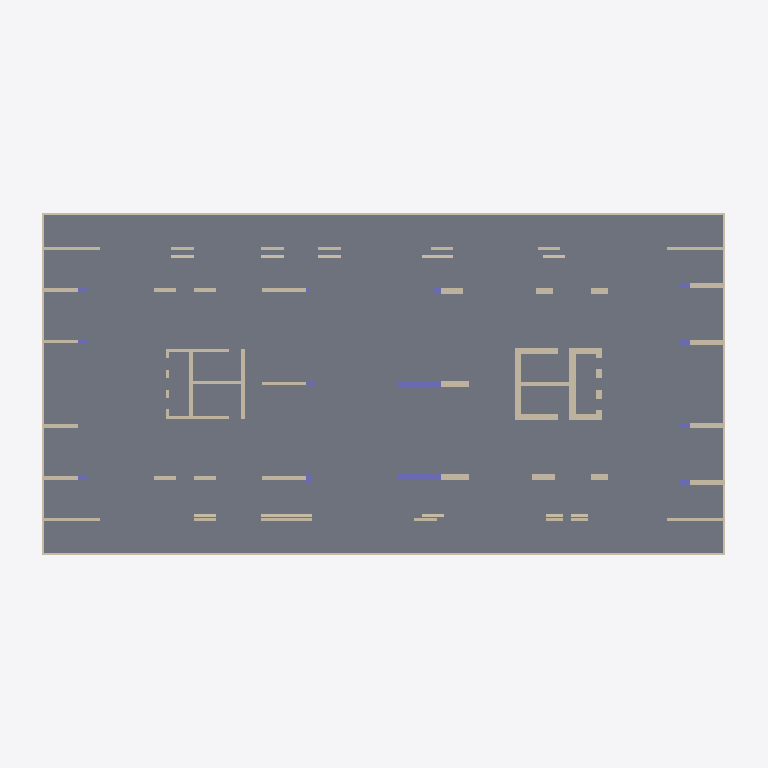
Plan cut of the same IFC building model at storey 'Ground Floor' (level -20.00 m, cut at -18.60 m), seen from above with north up, elements coloured by IFC class (only those large enough to see are counted): 67 walls (beige), 10 columns (violet), 1 slab (grey). Cut surfaces are drawn darker.
Extent 63.5 m × 30.5 m × 174.0 m (x, y, z). Storeys (40): Basment at -24.00 m; Ground Floor at -20.00 m; Parking P1 at -16.00 m; Parking P2 at -12.00 m; Parking P3 at -8.00 m; Healt Club at -4.00 m; Level 1 at 0.00 m; Level 2 at 4.00 m; Level 3 at 8.00 m; Level 4 at 12.00 m; Level 5 at 16.00 m; Level 6 at 20.00 m; Level 7 at 24.00 m; Level 8 at 28.00 m; Level 9 at 32.00 m; Level 10 at 36.00 m. Elements (1662): 1292 IfcWallStandardCase, 305 IfcSlab, 65 IfcColumn.

HEADER;
FILE_DESCRIPTION(('ViewDefinition [CoordinationView_V2.0]','RevitIdentifiers [ContentGUID: 93f62d83-c2cd-47d8-8d2d-17a9ea2ad7c8, VersionGUID: 530100e7-c420-4f43-87bf-632c846331ff, NumberOfSaves: 27]','CoordinateReference [CoordinateBase: Shared Coordinates, ProjectSite: Default Site]'),'2;1');
FILE_NAME('STR-FT-Column .ifc','2026-02-24T10:40:01+07:00',(''),(''),'ODA SDAI 25.12','Autodesk Revit 26.1.0.35 (ENU) - IFC 26.1.0.23','');
FILE_SCHEMA(('IFC2X3'));
ENDSEC;
DATA;
#29=IFCPROJECT('2JzYs3mir7s8qj5waLrIWu',#18,'0001',$,$,'Project Name','Project Status',(#24),#83338);
#196=IFCSITE('2JzYs3mir7s8qj5waLrIWw',#18,'Default',$,$,#195,$,$,.ELEMENT.,(42,21,31,181945),(-71,-3,-24,-263305),0.0,$,$);
#34=IFCBUILDING('2JzYs3mir7s8qj5waLrIWv',#18,'',$,$,#32,$,'',.ELEMENT.,$,$,#33);
#38=IFCBUILDINGSTOREY('0Uh$yk9cb6jQdLO3Il0z$O',#18,'Basment',$,'Level:8mm Head',#37,$,'Basment',.ELEMENT.,-24000.000000002903);
#42=IFCBUILDINGSTOREY('0Uh$yk9cb6jQdLO3Il0zvQ',#18,'Ground Floor',$,'Level:8mm Head',#41,$,'Ground Floor',.ELEMENT.,-20000.00000000242);
#46=IFCBUILDINGSTOREY('0Uh$yk9cb6jQdLO3Il0zvO',#18,'Parking P1',$,'Level:8mm Head',#45,$,'Parking P1',.ELEMENT.,-16000.000000001935);
#50=IFCBUILDINGSTOREY('0Uh$yk9cb6jQdLO3Il0zvU',#18,'Parking P2',$,'Level:8mm Head',#49,$,'Parking P2',.ELEMENT.,-12000.000000001452);
#54=IFCBUILDINGSTOREY('0Uh$yk9cb6jQdLO3Il0zvS',#18,'Parking P3',$,'Level:8mm Head',#53,$,'Parking P3',.ELEMENT.,-8000.000000000969);
#58=IFCBUILDINGSTOREY('0Uh$yk9cb6jQdLO3Il0zvY',#18,'Healt Club',$,'Level:8mm Head',#57,$,'Healt Club',.ELEMENT.,-4000.0000000004843);
#61=IFCBUILDINGSTOREY('3Zu5Bv0LOHrPC10026FoQQ',#18,'Level 1',$,'Level:8mm Head',#60,$,'Level 1',.ELEMENT.,0.0);
#65=IFCBUILDINGSTOREY('15Z0v90RiHrPC20026FoKR',#18,'Level 2',$,'Level:8mm Head',#64,$,'Level 2',.ELEMENT.,3999.9999999999577);
#69=IFCBUILDINGSTOREY('3_Tx98ijfFVvywgEWBI9C8',#18,'Level 3',$,'Level:8mm Head',#68,$,'Level 3',.ELEMENT.,8000.000000000663);
#73=IFCBUILDINGSTOREY('3_Tx98ijfFVvywgEWBI9CA',#18,'Level 4',$,'Level:8mm Head',#72,$,'Level 4',.ELEMENT.,12000.000000001426);
#77=IFCBUILDINGSTOREY('3_Tx98ijfFVvywgEWBI9CC',#18,'Level 5',$,'Level:8mm Head',#76,$,'Level 5',.ELEMENT.,16000.00000000219);
#81=IFCBUILDINGSTOREY('3_Tx98ijfFVvywgEWBI9CE',#18,'Level 6',$,'Level:8mm Head',#80,$,'Level 6',.ELEMENT.,20000.000000002954);
#85=IFCBUILDINGSTOREY('3_Tx98ijfFVvywgEWBI9C0',#18,'Level 7',$,'Level:8mm Head',#84,$,'Level 7',.ELEMENT.,24000.00000000372);
#89=IFCBUILDINGSTOREY('3_Tx98ijfFVvywgEWBI9C2',#18,'Level 8',$,'Level:8mm Head',#88,$,'Level 8',.ELEMENT.,28000.00000000449);
#93=IFCBUILDINGSTOREY('3_Tx98ijfFVvywgEWBI9C4',#18,'Level 9',$,'Level:8mm Head',#92,$,'Level 9',.ELEMENT.,32000.000000005257);
#97=IFCBUILDINGSTOREY('3_Tx98ijfFVvywgEWBI9C6',#18,'Level 10',$,'Level:8mm Head',#96,$,'Level 10',.ELEMENT.,36000.000000006024);
#101=IFCBUILDINGSTOREY('3_Tx98ijfFVvywgEWBI9CO',#18,'Level 11',$,'Level:8mm Head',#100,$,'Level 11',.ELEMENT.,40000.000000006796);
#105=IFCBUILDINGSTOREY('3_Tx98ijfFVvywgEWBI9CQ',#18,'Level 12',$,'Level:8mm Head',#104,$,'Level 12',.ELEMENT.,44000.00000000757);
#109=IFCBUILDINGSTOREY('3_Tx98ijfFVvywgEWBI9CS',#18,'Level 13',$,'Level:8mm Head',#108,$,'Level 13',.ELEMENT.,48000.00000000834);
#113=IFCBUILDINGSTOREY('3_Tx98ijfFVvywgEWBI9CU',#18,'Level 14',$,'Level:8mm Head',#112,$,'Level 14',.ELEMENT.,52000.00000000911);
#117=IFCBUILDINGSTOREY('3_Tx98ijfFVvywgEWBI9CG',#18,'Level 15',$,'Level:8mm Head',#116,$,'Level 15',.ELEMENT.,56000.00000000988);
#121=IFCBUILDINGSTOREY('3_Tx98ijfFVvywgEWBI9CI',#18,'Level 16',$,'Level:8mm Head',#120,$,'Level 16',.ELEMENT.,60000.00000001065);
#125=IFCBUILDINGSTOREY('3_Tx98ijfFVvywgEWBI9CK',#18,'Level 17',$,'Level:8mm Head',#124,$,'Level 17',.ELEMENT.,64000.00000001142);
#129=IFCBUILDINGSTOREY('3_Tx98ijfFVvywgEWBI9CM',#18,'Level 18',$,'Level:8mm Head',#128,$,'Level 18',.ELEMENT.,68000.0000000122);
#133=IFCBUILDINGSTOREY('3_Tx98ijfFVvywgEWBI9Ce',#18,'Level 19',$,'Level:8mm Head',#132,$,'Level 19',.ELEMENT.,72000.00000001297);
#137=IFCBUILDINGSTOREY('3_Tx98ijfFVvywgEWBI9Cg',#18,'Level 20',$,'Level:8mm Head',#136,$,'Level 20',.ELEMENT.,76000.00000001374);
#141=IFCBUILDINGSTOREY('3_Tx98ijfFVvywgEWBI9Ci',#18,'Level 21',$,'Level:8mm Head',#140,$,'Level 21',.ELEMENT.,80000.00000001451);
#145=IFCBUILDINGSTOREY('3_Tx98ijfFVvywgEWBI9Ck',#18,'Level 22',$,'Level:8mm Head',#144,$,'Level 22',.ELEMENT.,84000.00000001528);
#149=IFCBUILDINGSTOREY('3_Tx98ijfFVvywgEWBI9CW',#18,'Level 23',$,'Level:8mm Head',#148,$,'Level 23',.ELEMENT.,88000.00000001605);
#153=IFCBUILDINGSTOREY('3_Tx98ijfFVvywgEWBI9CY',#18,'Level 24',$,'Level:8mm Head',#152,$,'Level 24',.ELEMENT.,92000.00000001682);
#157=IFCBUILDINGSTOREY('3_Tx98ijfFVvywgEWBI9Ca',#18,'Level 25',$,'Level:8mm Head',#156,$,'Level 25',.ELEMENT.,96000.0000000176);
#161=IFCBUILDINGSTOREY('3_Tx98ijfFVvywgEWBI9Cc',#18,'Level 26',$,'Level:8mm Head',#160,$,'Level 26',.ELEMENT.,100000.00000001836);
#165=IFCBUILDINGSTOREY('3_Tx98ijfFVvywgEWBI9Cu',#18,'Level 27',$,'Level:8mm Head',#164,$,'Level 27',.ELEMENT.,104000.00000001914);
#169=IFCBUILDINGSTOREY('3_Tx98ijfFVvywgEWBI9Cw',#18,'Level 28',$,'Level:8mm Head',#168,$,'Level 28',.ELEMENT.,108000.0000000199);
#173=IFCBUILDINGSTOREY('3_Tx98ijfFVvywgEWBI9Cy',#18,'Level 29',$,'Level:8mm Head',#172,$,'Level 29',.ELEMENT.,112000.00000002068);
#177=IFCBUILDINGSTOREY('3_Tx98ijfFVvywgEWBI9C_',#18,'Level 30',$,'Level:8mm Head',#176,$,'Level 30',.ELEMENT.,116000.00000002145);
#181=IFCBUILDINGSTOREY('38MUX1rwn0lwgCcDUwNz7w',#18,'Level 31',$,'Level:8mm Head',#180,$,'Level 31',.ELEMENT.,120000.00000002222);
#185=IFCBUILDINGSTOREY('38MUX1rwn0lwgCcDUwNz7u',#18,'Level 32',$,'Level:8mm Head',#184,$,'Level 32',.ELEMENT.,124000.00000002299);
#189=IFCBUILDINGSTOREY('38MUX1rwn0lwgCcDUwNz66',#18,'Level 33',$,'Level:8mm Head',#188,$,'Level 33',.ELEMENT.,128000.00000002376);
#193=IFCBUILDINGSTOREY('38MUX1rwn0lwgCcDUwNz64',#18,'Rooftop',$,'Level:8mm Head',#192,$,'Rooftop',.ELEMENT.,132000.00000002453);
#36493=IFCSLAB('11aZ9YrOjEj83EFMZfgoH6',#18,'Foundation Slab:150mm Foundation Slab:382274',$,'Foundation Slab:150mm Foundation Slab',#36483,#36492,'382274',.BASESLAB.);
#75720=IFCWALLSTANDARDCASE('1J0G3dn21FGuU$Ooo4PJjh',#18,'Basic Wall:Structural Wall - 200mm:395924',$,'Basic Wall:Structural Wall - 200mm',#75708,#75712,'395924');
#75770=IFCWALLSTANDARDCASE('1J0G3dn21FGuU$Ooo4PJsd',#18,'Basic Wall:Structural Wall - 200mm:396376',$,'Basic Wall:Structural Wall - 200mm',#75758,#75762,'396376');
#75793=IFCWALLSTANDARDCASE('1J0G3dn21FGuU$Ooo4PJrM',#18,'Basic Wall:Structural Wall - 200mm:396457',$,'Basic Wall:Structural Wall - 200mm',#75781,#75785,'396457');
#75747=IFCWALLSTANDARDCASE('1J0G3dn21FGuU$Ooo4PJfp',#18,'Basic Wall:Structural Wall - 200mm:396172',$,'Basic Wall:Structural Wall - 200mm',#75735,#75739,'396172');
#29054=IFCWALLSTANDARDCASE('0Uh$yk9cb6jQdLO3Il0zjf',#18,'Basic Wall:Structural Wall - 600mm:380756',$,'Basic Wall:Structural Wall - 600mm',#29042,#29046,'380756');
#28958=IFCWALLSTANDARDCASE('0Uh$yk9cb6jQdLO3Il0zjj',#18,'Basic Wall:Structural Wall - 500mm:380752',$,'Basic Wall:Structural Wall - 500mm',#28946,#28950,'380752');
#28175=IFCWALLSTANDARDCASE('0Uh$yk9cb6jQdLO3Il0ziI',#18,'Basic Wall:Structural Wall - 300mm:380719',$,'Basic Wall:Structural Wall - 300mm',#28163,#28167,'380719');
#29220=IFCCOLUMN('0Uh$yk9cb6jQdLO3Il0zjc',#18,'M_Concrete-Rectangular-Column:500 x 3900mm:380763',$,'M_Concrete-Rectangular-Column:500 x 3900mm',#29219,#29216,'380763');
#29236=IFCCOLUMN('0Uh$yk9cb6jQdLO3Il0zjX',#18,'M_Concrete-Rectangular-Column:500 x 3900mm:380764',$,'M_Concrete-Rectangular-Column:500 x 3900mm',#29235,#29232,'380764');
#28037=IFCWALLSTANDARDCASE('0Uh$yk9cb6jQdLO3Il0ziK',#18,'Basic Wall:Structural Wall - 300mm:380713',$,'Basic Wall:Structural Wall - 300mm',#28025,#28029,'380713');
#28981=IFCWALLSTANDARDCASE('0Uh$yk9cb6jQdLO3Il0zji',#18,'Basic Wall:Structural Wall - 550mm:380753',$,'Basic Wall:Structural Wall - 550mm',#28969,#28973,'380753');
#29008=IFCWALLSTANDARDCASE('0Uh$yk9cb6jQdLO3Il0zjl',#18,'Basic Wall:Structural Wall - 550mm:380754',$,'Basic Wall:Structural Wall - 550mm',#28996,#29000,'380754');
#29031=IFCWALLSTANDARDCASE('0Uh$yk9cb6jQdLO3Il0zjk',#18,'Basic Wall:Structural Wall - 350mm:380755',$,'Basic Wall:Structural Wall - 350mm',#29019,#29023,'380755');
#28014=IFCWALLSTANDARDCASE('0Uh$yk9cb6jQdLO3Il0ziL',#18,'Basic Wall:Structural Wall - 300mm:380712',$,'Basic Wall:Structural Wall - 300mm',#28002,#28006,'380712');
#28129=IFCWALLSTANDARDCASE('0Uh$yk9cb6jQdLO3Il0ziG',#18,'Basic Wall:Structural Wall - 300mm:380717',$,'Basic Wall:Structural Wall - 300mm',#28117,#28121,'380717');
#27827=IFCWALLSTANDARDCASE('0Uh$yk9cb6jQdLO3Il0ziS',#18,'Basic Wall:Structural Wall - 300mm:380705',$,'Basic Wall:Structural Wall - 300mm',#27815,#27819,'380705');
#27873=IFCWALLSTANDARDCASE('0Uh$yk9cb6jQdLO3Il0ziU',#18,'Basic Wall:Structural Wall - 300mm:380707',$,'Basic Wall:Structural Wall - 300mm',#27861,#27865,'380707');
#28866=IFCWALLSTANDARDCASE('0Uh$yk9cb6jQdLO3Il0zjn',#18,'Basic Wall:Structural Wall - 500mm:380748',$,'Basic Wall:Structural Wall - 500mm',#28854,#28858,'380748');
#27712=IFCWALLSTANDARDCASE('0Uh$yk9cb6jQdLO3Il0ziX',#18,'Basic Wall:Structural Wall - 250mm:380700',$,'Basic Wall:Structural Wall - 250mm',#27700,#27704,'380700');
#28405=IFCWALLSTANDARDCASE('0Uh$yk9cb6jQdLO3Il0zi4',#18,'Basic Wall:Structural Wall - 250mm:380729',$,'Basic Wall:Structural Wall - 250mm',#28393,#28397,'380729');
#28428=IFCWALLSTANDARDCASE('0Uh$yk9cb6jQdLO3Il0zi7',#18,'Basic Wall:Structural Wall - 250mm:380730',$,'Basic Wall:Structural Wall - 250mm',#28416,#28420,'380730');
#28566=IFCWALLSTANDARDCASE('0Uh$yk9cb6jQdLO3Il0zjz',#18,'Basic Wall:Structural Wall - 250mm:380736',$,'Basic Wall:Structural Wall - 250mm',#28554,#28558,'380736');
#28797=IFCWALLSTANDARDCASE('0Uh$yk9cb6jQdLO3Il0zjq',#18,'Basic Wall:Structural Wall - 500mm:380745',$,'Basic Wall:Structural Wall - 500mm',#28785,#28789,'380745');
#28820=IFCWALLSTANDARDCASE('0Uh$yk9cb6jQdLO3Il0zjt',#18,'Basic Wall:Structural Wall - 500mm:380746',$,'Basic Wall:Structural Wall - 500mm',#28808,#28812,'380746');
#28843=IFCWALLSTANDARDCASE('0Uh$yk9cb6jQdLO3Il0zjs',#18,'Basic Wall:Structural Wall - 500mm:380747',$,'Basic Wall:Structural Wall - 500mm',#28831,#28835,'380747');
#28728=IFCWALLSTANDARDCASE('0Uh$yk9cb6jQdLO3Il0zjx',#18,'Basic Wall:Structural Wall - 500mm:380742',$,'Basic Wall:Structural Wall - 500mm',#28716,#28720,'380742');
#28935=IFCWALLSTANDARDCASE('0Uh$yk9cb6jQdLO3Il0zjo',#18,'Basic Wall:Structural Wall - 500mm:380751',$,'Basic Wall:Structural Wall - 500mm',#28923,#28927,'380751');
#28313=IFCWALLSTANDARDCASE('0Uh$yk9cb6jQdLO3Il0zi8',#18,'Basic Wall:Structural Wall - 250mm:380725',$,'Basic Wall:Structural Wall - 250mm',#28301,#28305,'380725');
#71570=IFCWALLSTANDARDCASE('2CP$2LOK13ZgHSvYNAilZm',#18,'Basic Wall:Structural Wall - 250mm:394986',$,'Basic Wall:Structural Wall - 250mm',#71558,#71562,'394986');
#28152=IFCWALLSTANDARDCASE('0Uh$yk9cb6jQdLO3Il0ziJ',#18,'Basic Wall:Structural Wall - 300mm:380718',$,'Basic Wall:Structural Wall - 300mm',#28140,#28144,'380718');
#28889=IFCWALLSTANDARDCASE('0Uh$yk9cb6jQdLO3Il0zjm',#18,'Basic Wall:Structural Wall - 500mm:380749',$,'Basic Wall:Structural Wall - 500mm',#28877,#28881,'380749');
#28267=IFCWALLSTANDARDCASE('0Uh$yk9cb6jQdLO3Il0ziE',#18,'Basic Wall:Structural Wall - 300mm:380723',$,'Basic Wall:Structural Wall - 300mm',#28255,#28259,'380723');
ENDSEC;
